Dataset: poultry (GitHub, PerezAbel/Flora-AI). Classes: bumblefoot, fowlpox, healthy, coryza, CRD.

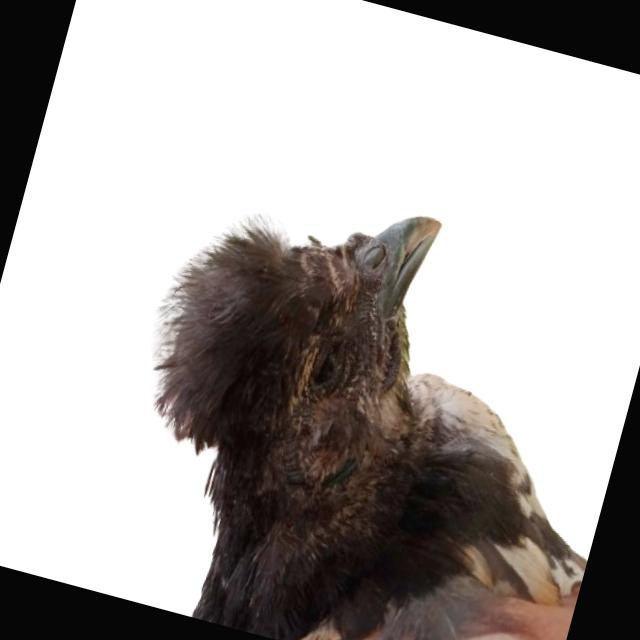
Label: coryza

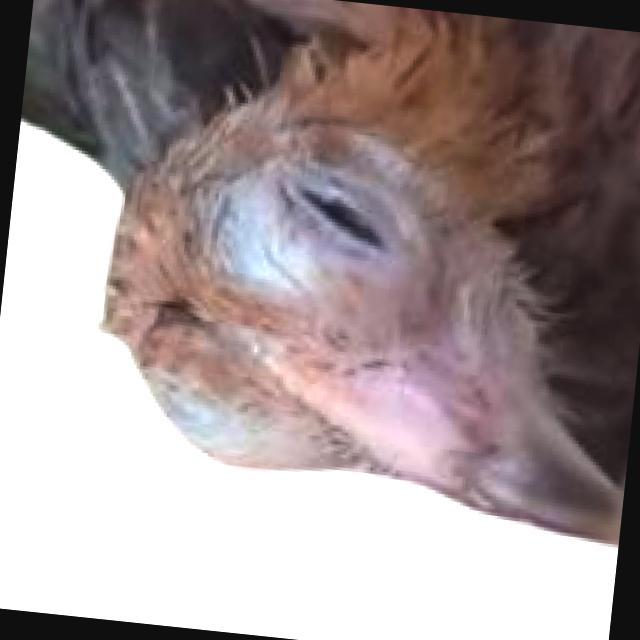
Label: coryza

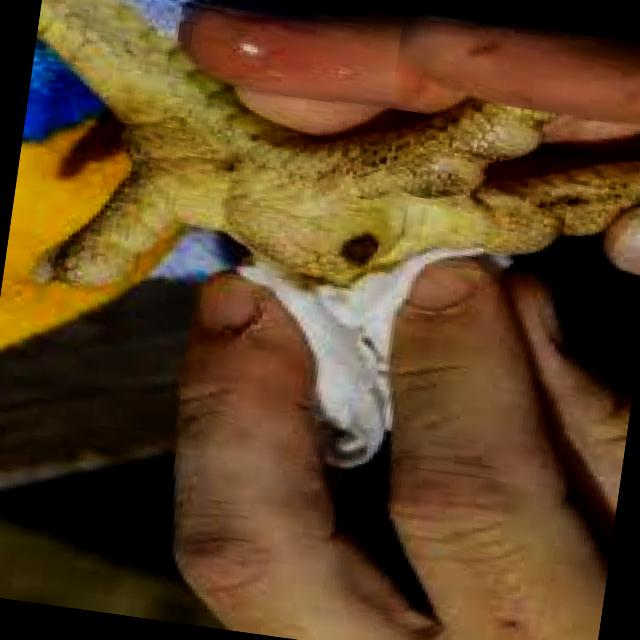
Label: bumblefoot

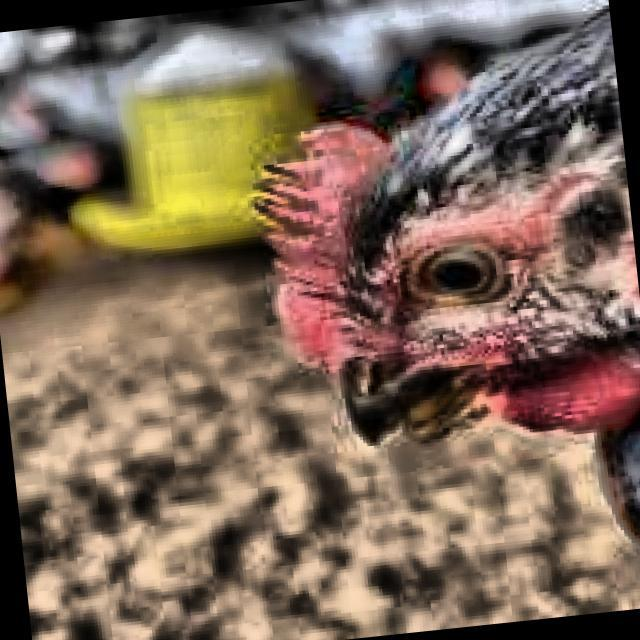
Label: healthy

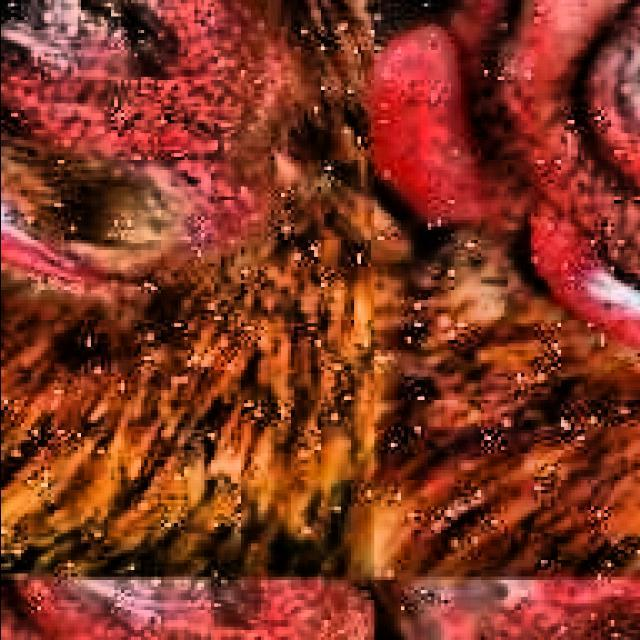
Label: CRD

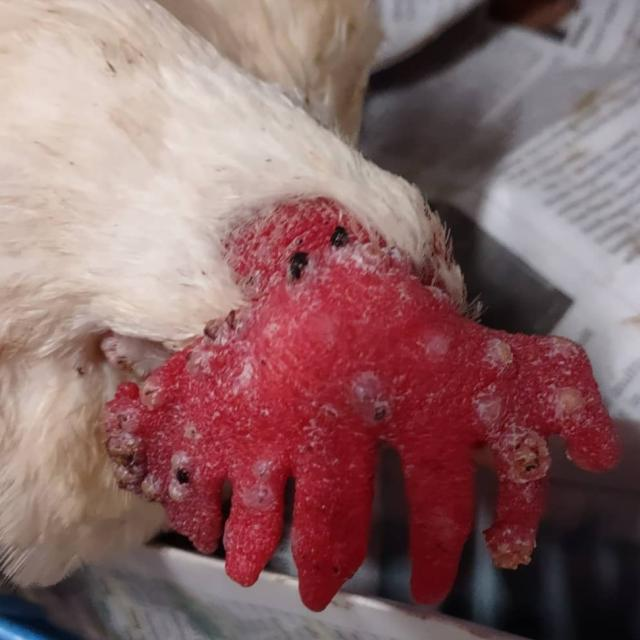
Label: fowlpox
